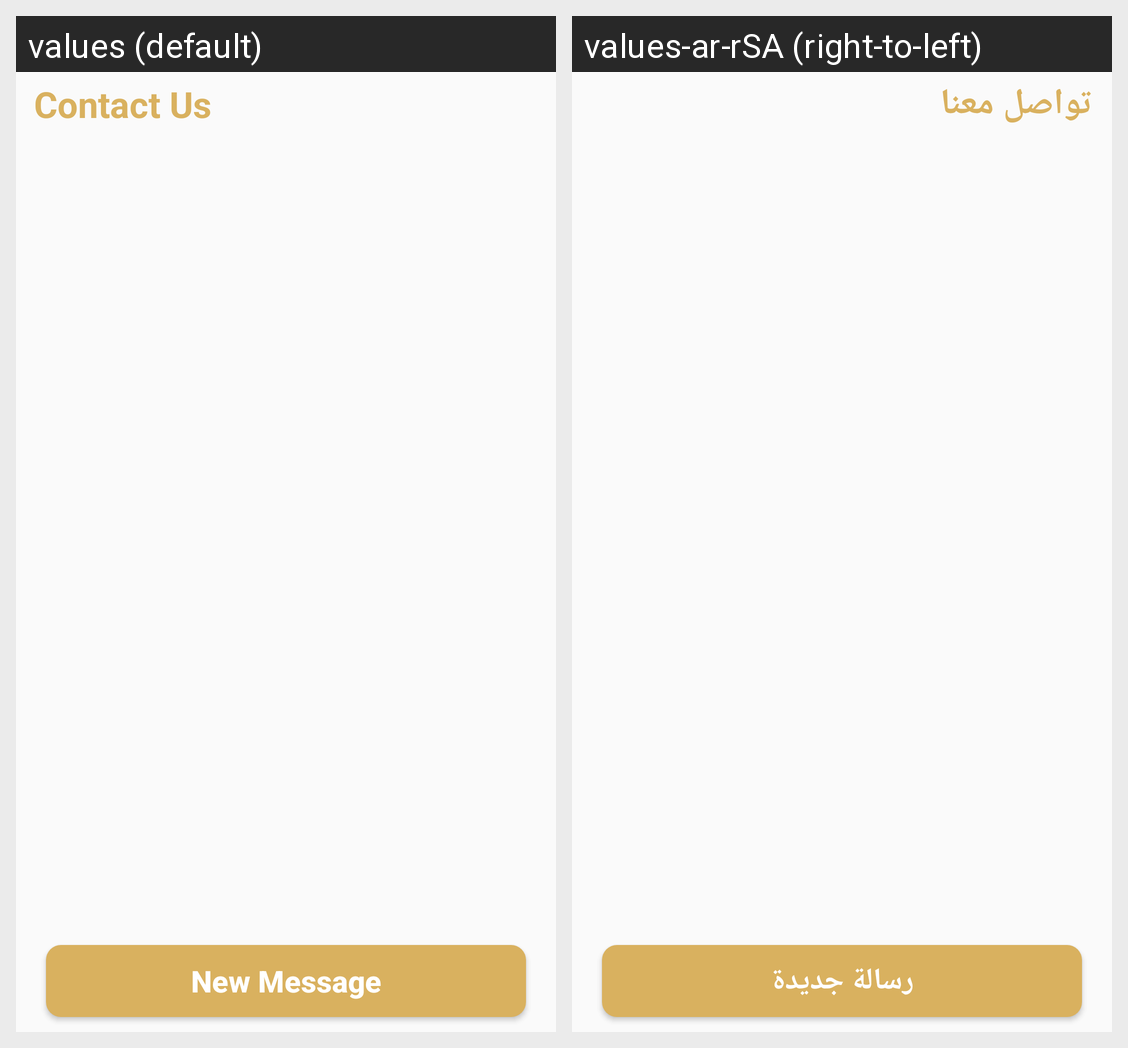

For this localized Android screen grid, give each drawn string resource with its value in every locale shown.
Android screen res/layout/contact_us_fragment.xml rendered under 2 locales, left to right: values (default), values-ar-rSA (right-to-left). Device: Nexus 5 (rendered at 1080×1920; each locale shown at half size, 540×960, under a caption strip naming it); theme AppTheme.
Strings drawn on this screen, with the default value and each locale's value (text and hints the layout hard-codes, and strings that could not be matched under every locale, appear in the picture but are not listed):

contact_us
  values: Contact Us
  values-ar-rSA: تواصل معنا

new_message
  values: New Message
  values-ar-rSA: رسالة جديدة
